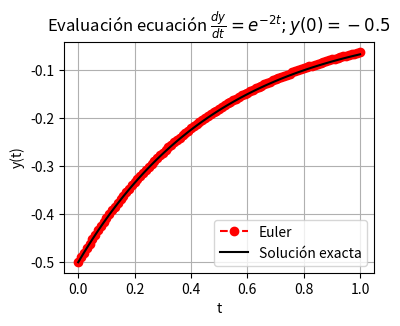
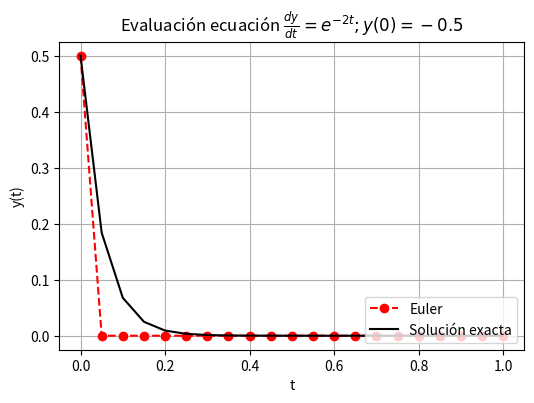
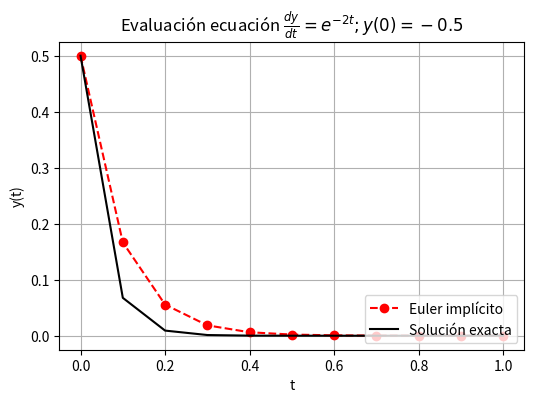

Source code (Python) for these figures, in order: (Note: this script raises an exception after producing the figures.)
#!/usr/bin/env python
# coding: utf-8

# # Problemas de valor inicial

# ## Introducción
# 
# Las ecuaciones diferenciales son utilizadas para modelar sistemas en todos los campos de ciencia e ingeniería.

# Como definición general, un **sistema de ecuaciones diferenciales** define la relación entre variables dependiente, $f_1(x_1,x_2,x_3, \cdots), f_2(x_1,x_2,x_3, \cdots), \cdots$, las variables independientes $x_1,x_2,x_3, \cdots$, y sus derivadas. 

# ### Clasificación de ecuaciones diferenciales

# Una ecuacion diferencial puede estar compuesta por **una variable dependiente y una independiente**.

# Por ejemplo, la **ecuación del péndulo** que define la variación temporal del ángulo $\Theta$ en función del tiempo $t$:
# 
# \begin{equation}
# ml\frac{d^2}{dt^2}\Theta(t) + \kappa l\frac{d}{dt}\Theta(t) + mg \sin \Theta(t) = 0
# \end{equation}
# 
# donde $g$ es la gravedad, $m$ la masa del péndulo, $l$ es la distancia al centro de rotación y $\kappa$ es una constante a amortiguación asociado al arrastre por el viento

# <img src="./images/ecuacion_pendulo.png" width="300px" align= center>

# Este tipo de ecuaciones se conoce como **ecuación diferencial ordinaria (EDO)**, debido a que la varible dependiente ($\Theta$, en este caso) está condicionada por una variable independiente ($t$, en este caso). Debido al término $\sin\Theta$, esta ecuación corresponde a una **EDO no-lineal**.

# Si el ángulo de oscilación, $\Theta$, es pequeño, podemos hacer la simplificación $\sin \Theta\approx \Theta$.

# En este caso la ecuación se transforma en una **EDO lineal**:
# 
# \begin{equation}
# ml\frac{d^2\Theta(t)}{dt^2} = - mg \Theta(t) -\kappa \dot{\Theta}(t) 
# \end{equation}

# En general, las EDO lineales tiene solución analítica.

# También podemos tener una ecuación diferencial definida para una variable dependiente y multiples variables independientes.

# Un buen ejemplo es la ***ecuación de difusión de calor***, que describe la distribución de temperatura en función del tiempo, $t$, y el espacio. En el caso 2D:
# 
# \begin{equation*}
# k\frac{\partial T}{\partial x^2}+
# k\frac{\partial T}{\partial y^2} = \rho c_p \frac{\partial T}{\partial t}
# \end{equation*}
# 
# donde $\rho$ es la densidad, $c_p$ es el calor específico, y $k$ es la conductividad térmica

# Este tipo de ecuacion, con más de una variable independiente, se conocen como **ecuación diferencial parcial (EDP)**

# En este caso, la **EDP es del tipo lineal**

# Por último, en el caso de más de una variable dependiente, podemos tener **sistemas de ecuaciones diferenciales del tipo EDO o EDP**.

# Tal es el caso de la ***ecuación de Navier-Stokes*** utilizada en mecánica de fluidos para modelar un problema en dos dimenciones:
# 
# \begin{align*}
# \frac{\partial u}{\partial t}+u\frac{\partial u}{\partial x}+v\frac{\partial u}{\partial y} &= -\frac{1}{\rho}\frac{\partial p}{\partial x}+\nu \left(\frac{\partial^2 u}{\partial x^2}+\frac{\partial^2 u}{\partial y^2} \right) \\
# \frac{\partial v}{\partial t}+u\frac{\partial v}{\partial x}+v\frac{\partial v}{\partial y} &= -\frac{1}{\rho}\frac{\partial p}{\partial y}+\nu\left(\frac{\partial^2 v}{\partial x^2}+\frac{\partial^2 v}{\partial y^2}\right) \\
# \frac{\partial^2 p}{\partial x^2}+\frac{\partial^2 p}{\partial y^2} &= -\rho\left(\frac{\partial u}{\partial x}\frac{\partial u}{\partial x}+2\frac{\partial u}{\partial y}\frac{\partial v}{\partial x}+\frac{\partial v}{\partial y}\frac{\partial v}{\partial y} \right)
# \end{align*}

# En este caso tenemos un sistema de **3 EDPs no-lineales** definido para tres variables dependientes ($u$, $v$, y $p$) en función de tres variables independientes (tiempo $t$ y el espacio $x$ e $y$). Donde $u(t,x,y)$ y $v(t,x,y)$ son, respectivamente, el campo de velocidad en dirección $\hat{x}$ y $\hat{y}$; y $p(t,x,y)$ es el campo de presiones. Nuevamente, $\rho$, es la densidad del fluido.

# También podemos **clasificar una ecuación diferencial según el orden de sus derivadas.**
# 

# Por ejemplo, la ecuación:
# \begin{equation}
# ml\frac{d^2}{dt^2}\Theta(t) + \kappa\frac{d}{dt}\Theta(t) + mg \sin \Theta(t) = 0
# \end{equation}
# 
# Es una **EDO de segundo orden,** debido a que $\Theta$ es derivada dos veces respecto a $t$.

# ### Condiciones de borde y condiciones iniciales
# 
# Las ecuaciones diferenciales presentadas anteriormente representan una formulación general asociada a un fenómeno físco (movimiento de un péndulo, distribución de temperaturas o movimiento de un fluido). Sin embargo, estas ecuaciones no están condicionadas a un problema en específico y, por lo tanto, su solución es definida en base a constantes de valor arbitrario. 

# Por ejemplo, la versión lineal de la EDO del péndulo tiene como solución general:
# 
# \begin{equation*}
# \Theta(t) = Ae^{-\lambda t} + Be^{+\lambda t}
# \end{equation*}

# Para asociar una ecuacion diferencial a un problema específico necesitamos **condiciones de borde** o **condiciones iniciales**

# Usamos **condiciones iniciales si la variable dependiente *evoluciona* respecto a la variable independiente.**

# Por ejemplo, en el caso del péndulo, el ángulo $\Theta$ evoluciona respecto al tiempo, $t$, y por lo tanto necesitamos de condiciones inciales.

# Como condición inicial, por ejemplo, asumamos que el péndulo está en reposo con un ángulo $\Theta_0$:

# **Ecuación gobernante**
# 
# \begin{equation*}
# ml\frac{d^2}{dt^2}\Theta(t) + \kappa\frac{d}{dt}\Theta(t) + mg \sin \Theta(t) = 0
# \end{equation*}
# 
# **Condiciones iniciales**
# \begin{align*}
# \dot{\Theta}(t = 0) &= 0 \\
# \Theta(t = 0) &= \Theta_0
# \end{align*}

# > **Nota** El número de condiciones iniciales debe ser igual al número de derivadas de la variable independiente.

# Comúnmente, las condiciones iniciales están asociadas a la variable tiempo. Sin embargo, una condición inicial también puede estar asociada a una variable espacial.

# Por ejemplo, la ecuación que describe el cambio de temperatura del agua ($T_f$) a lo largo del eje axial ($y$) de los tubos de un colector solar está dado por:

# **Ecuación gobernante**
# 
# \begin{equation*}
# \dot{m}c_p\frac{dT_f}{dy} - nWF'\left[S - U_L(T_f - T_a)\right] = 0
# \end{equation*}
# 
# **Condición de borde**
# 
# \begin{equation*}
# T_f(y = 0) = T_{f,i}
# \end{equation*}

# donde $T_{f,i}$ es la temperatura del agua a la entrada del colector, $\dot{m}$ es el flujo másico de agua por el colector, $T_a$ es la temperatura ambiente, $S$ es la radiación solar absorbida, $c_p$ es el calor específico del agua, $U_L$ es el coeficiente global de transferencia de calor, y $n$, $W$ y $F'$ son parámetros de diseño del colector.

# En este caso, la temperatura del agua ($T_f$) ***evoluciona*** al recorrer el eje axial de los tubos. Así, este problema también podría ser considerado como un problema con **valor inicial**.

# **Usamos condiciones de borde si la variable dependiente está condicionada por diversos puntos de una variable dependiente.**

# Por ejemplo, la distribución de temperaturas de una placa cuadrada de largo $L$, incialmente a temperatura $T_a$, con temperaturas en $T_h$ y $T_c$ en los bordes izquierdo y derecho, y tempertura $T_0$ en la parte superior e inferior, está descrita por la ecuación:

# **Ecuación gobernante**
# 
# \begin{equation*}
# k\frac{\partial T}{\partial x^2}+
# k\frac{\partial T}{\partial y^2} = \rho c_p \frac{\partial T}{\partial t}
# \end{equation*}
# 
# **Condiciones de borde**
# 
# \begin{align*}
# T(t,0,y) = T_h,\quad\quad T(t,L,y) = T_c \\
# T(t,x,0) = T_a, \quad\quad T(t,x,L) = T_a \\
# \end{align*}
# 
# **condición inicial**
# \begin{equation*}
# T(0,x,y) = T_a
# \end{equation*}

# **El número de condiciones de borde debe ser igual al número de derivadas respecto a la variable independiente**

# Las condiciones de borde están, generalmente, asociadas a variables en el espacio

# ## Aspectos generales de los métodos numéricos para solución de ODEs

# ### Ecuación diferencial ordinaria (EDO) con valor inicial

# En forma general, podemos representar una EDO con valor inicial de la forma:
# 
# \begin{equation}
# \frac{d^{n}f(t)}{dt^{n}} = F\left(t, f(t), \frac{df(t)}{dt}, \frac{d^2f(t)}{dt^2}, \frac{d^3f(t)}{dt^3}, \ldots, \frac{d^{n-1}f(t)}{dt^{n-1}}\right) ,
# \end{equation}
# 
# sujeta a las condiciones inciales:
# $t = 0, f(0), f^{(1)}(0), f^{(2)}(0),\ldots, f^{(n)}(0)$

# Por ejemplo, en el caso de la ecuación del péndulo:
# 
# \begin{equation*}
# \frac{d^2}{dt^2}\Theta(t) = F(t,\Theta, \dot{\Theta}) 
# \end{equation*}
# 
# donde $ F(t,\Theta, \dot{\Theta})  = - \frac{g}{l}\sin \Theta - \frac{\kappa}{ml}\dot{\Theta}
# $

# Convenientemente, podemos reescribir esta ecuación como:
# 
# \begin{eqnarray*}
# \frac{d}{dt}\Theta(t) &=& \dot{\Theta} &=& F_1(t,\Theta, \dot{\Theta}) \\
# \frac{d}{dt}\dot{\Theta}(t) &=& - \frac{g}{l}\sin \Theta - \frac{\kappa}{ml}\dot{\Theta} &=& F_2(t,\Theta, \dot{\Theta}),  
# \end{eqnarray*}

# que en su forma matricial se reduce a
# 
# \begin{equation*}
# \frac{d}{dt}\left\{\begin{matrix} \Theta \\ \dot{\Theta}\end{matrix}\right\} = \left\{\begin{matrix} F_1(t,\Theta,\dot{\Theta}) \\ F_2(t,\Theta,\dot{\Theta})\end{matrix}\right\},
# \end{equation*}

# con condición inicial
# \begin{equation*}
# \left\{\begin{matrix} \Theta(0) \\ \dot{\Theta(0)}\end{matrix}\right\} = \left\{\begin{matrix} \Theta_0 \\ 0\end{matrix}\right\}
# \end{equation*}

# A partir de este procedimiento, **hemos reducido una EDO de orden superior a una EDO de primer orden de la forma**:
# 
# \begin{equation}
# \frac{d}{dt}\vec{y} = \vec{F}(t,\vec{y})
# \end{equation}
# 
# con una condición inicial $\vec{y}(0)$.

# donde
# \begin{equation*}
# \vec{y} = \left\{\begin{matrix} \Theta \\ \dot{\Theta}\end{matrix}\right\},\quad
# \vec{F}(t,\vec{y}) = \left\{\begin{matrix} F_1(t,\Theta,\dot{\Theta}) \\ F_2(t,\Theta,\dot{\Theta})\end{matrix}\right\},\quad
# \vec{y}(0) = \left\{\begin{matrix} \Theta_0 \\ 0\end{matrix}\right\}
# \end{equation*}

# Como cololario general, tenemos que **siempre podemos transformar una EDO de orden superior a un sistema de EDOs de primer orden**

# Esto nos permite enfocarnos en métodos numéricos para resolver una EDO (o un sistema de EDOs) de primer orden.

# ### Método de Euler explícito
# 
# Dada la condición inicial $\vec{y}(t_0)$, supongamos que queremos determinar el valor de $\vec{y}$ en un tiempo $t_0 +\Delta t$.

# La forma más sencilla es mediante una expansión de Taylor centrada en $t_0$:
# 
# \begin{equation*}
# \vec{y}(t_0 +\Delta t) = \vec{y}(t_0)+\frac{d}{dt}\vec{y}(t_0)\Delta t +\frac{d^2}{dt^2}\vec{y}(t_0)\Delta t^2 + \cdots
# \end{equation*}

# Truncando los términos de segundo y mayor orden tenemos:
# 
# \begin{equation*}
# \vec{y}(t_0 +\Delta t) = \vec{y}(t_0)+\vec{F}[t_0,\vec{y}(t_0)]\Delta t + O(\Delta t^2)
# \end{equation*}

# Podemos seguir repetiendo este procedimiento para encontrar la evolución $\vec{y}$ en el tiempo. 

# En su forma general, este método se conoce como el **método de Euler explícito**:
# 
# \begin{equation*}
# \vec{y}_{i+1} = \vec{y}_i+h\vec{F}\left(t_i,\vec{y}_i\right) + O(h^2)
# \end{equation*}
# 
# donde $\vec{y}_{i+1} = \vec{y}(t_i + \Delta t)$, y $h = \Delta t$

# Gráficamente, el método consiste en aproximar el valor de $\vec{y}_{i+1}$ mediante una recta en el punto $t_i, \vec{y}_i$, cuya pendiente es $\vec{F}[t_i,\vec{y}_i]$

# <img src="./images/Euler_schematic.png" width="350px" align= center>

# Por ejemplo, consideremos la ecuación diferencial:
# 
# \begin{equation*}
# \frac{dy}{dt} = e^{-2t}
# \end{equation*}
# 
# con condición inicial $y(0) = -0.5$

# Utilicemos el método de Euler para resolver este problema en el intervalo $t\in[0,1]$ con $h = 0.1$ y $h = 0.01$. Compararemos nuestra solución con la solución exacta $y(t) = -\frac{1}{2}e^{-2t}$.

# In[1]:


import numpy as np

# Solución exacta
y_exact = lambda t: -0.5*np.exp(-2*t)

# Definimos parámetros numéricos
h = 0.01                       # paso de tiempo (dt)
t = np.arange(0, 1+h, h)      # lista de tiempos (arreglo desde 0 a 1s)

# Escribimos ecuación diferencial en formato de código 
F = lambda t, y: np.exp(-2*t) # Ecuación gobernante dy = F(t,y)
y0 = -0.5                     # Condición inicial

# Método de Euler
y = np.zeros(len(t))          # arreglo vacio para y
y[0] = y0

for i in range(len(t)-1):
    y[i+1] = y[i] + h*F(t[i], y[i]) # Euler explicito
    


# In[2]:


import matplotlib.pyplot as plt

plt.figure(figsize = (4, 3))
plt.rcParams.update({'font.size': 10}) # Tamaño de fuente

plt.plot(t, y, 'ro--', label='Euler')
plt.plot(t, y_exact(t), 'k', label='Solución exacta')
plt.title(r'Evaluación ecuación $\frac{dy}{dt} = e^{-2t}; y(0) = -0.5$')
plt.xlabel('t')
plt.ylabel('y(t)')
plt.grid()
plt.legend(loc='lower right')
plt.show()


# ### Presición

# En el ejemplo anterior, notamos una considerable **mejora en la aproximación cuando disminumos $h$**, de $h = 0.1$ a $h = 0.01$. Esto es una **consecuencia directa del error de truncamiento $O(h^2)$.**

# Por otro lado, en ambos casos notamos que **el error aumenta a medida que nos alejamos del valor inicial**. Esta propagación del error ocurre porque el error de truncamiento nos entrega una estimación del error local, es decir, durante un solo paso del método.

# En base a esto, **caracterizamos la presición de un método considerando dos tipos de error**:
# - **Error de truncamiento local:** Error del método para predecir la siguiente iteración (es decir, $i\rightarrow i+1$). Este error está asociado al truncamiento de la serie de Taylor.
# 
# - **Error de truncamiento global:** Error por acumulación de errores de truncamiento local a lo largo de toda la iteración.

# ### Estabilidad

# Otro término relevante en los métodos de solución de EDOs es la **estabilidad.** A diferencia de la precisión, que depende solo del método numérico escogido, **la estabilidad depende de la EDO a resolver y del método escogido**.

# Es decir, un método puede ser estable para algunos problemas e inestable para otros.

# Analicemos el problema de estabilidad con la siguiente EDO:
# 
# \begin{equation*}
# \frac{dy}{dt} = -20y
# \end{equation*}
# 
# con condición inicial $y(0) = 0.5$

# Utilicemos el método de Euler para encontrar la solución en el intervalo $t\in[0,1]$ con $h = 0.09$ y $h = 0.01$. Compararemos nuestra solución con la solución exacta $y(t) = 0.5e^{-20t}$.

# In[3]:


import numpy as np

# Solución exacta
y_exact = lambda t: 0.5*np.exp(-20*t)

# Definimos parámetros numéricos
h = 0.05                       # paso de tiempo
t = np.arange(0, 1+h, h)      # lista de tiempos 
 
# Ecuación diferencial 
F = lambda t, y: -20*y        # Ecuación gobernante dy = F(t,y)
y0 = 0.5                      # Condición inicial

# Método de Euler
y = np.zeros(len(t))
y[0] = y0

for i in range(len(t)-1):
    y[i+1] = y[i] + h*F(t[i], y[i]) 


# In[4]:


import matplotlib.pyplot as plt

plt.figure(figsize = (6, 4))
plt.rcParams.update({'font.size': 10}) # Tamaño de fuente

plt.plot(t, y, 'ro--', label='Euler')
plt.plot(t, y_exact(t), 'k', label='Solución exacta')
plt.title(r'Evaluación ecuación $\frac{dy}{dt} = e^{-2t}; y(0) = -0.5$')
plt.xlabel('t')
plt.ylabel('y(t)')
plt.grid()
plt.legend(loc='lower right')
plt.show()


# Observamos que el método de Euler converge cuando $h = 0.01$, pero oscila constantemente para $h > 0.1$. Esta es un característica típica de un problema de estabilidad.

# Es posible demostrar que para ecuaciones del tipo $\frac{dy}{dt} = -ay$, la condición de estabilidad del método de Euler explícito está dada por $h > 2/a$. 

# En otras palabras, el método de Euler explícito es **condicionalmente estable**

# ### Método de Euler implícito

# Alternativamente, podemos definir el argumento de $\vec{F}(t,\vec{y})$ en función de los valores futuros $t_{i+1}$ y $\vec{y}_{i+1}$:
# 
# \begin{equation}
# \vec{y}_{i+1} = \vec{y}_i+h\vec{F}\left(t_{i+1},\vec{y}_{i+1}\right) + O(h^2)
# \end{equation}

# Esta formulación se define como **implícita** debido a que el valor futuro, $\vec{y}_{i+1}$ se encuentra a ambos lados de la ecuación.

# Así, llamamos a este algoritmo **Método de Euler implícito**.

# Si bien esta formulación también tiene un error de truncamiento $O(h^2)$, es más estable que Euler explícito (lo veremos con un ejemplo).

# Notar que la formulación implícita da lugar a valores desconocidos, $y_{i+1}$, al lado derecho de la ecuación. Esto implica que, **para cada iteración debemos resolver un sistema de ecuaciones para encontrar $\vec{y}_{i+1}$.**

# Debido a que, en general, el sistema de ecuaciones que encontraremos es no lineal, **debemos utilizar un método de solución de raices para encontrar $\vec{y}_{i+1}$ (por ejemplo, Newton-Raphson).**

# En otras palabras, dado un tiempo inicial $t_0$ y condiciones iniciales $\vec{y}_0$, el valor de $\vec{y}_1$ está dado por las raices de:
# 
# \begin{equation*}
# \vec{y}_{1} - \left[\vec{y}_0 - h\vec{F}\left(t_{1},\vec{y}_{1}\right)\right] = 0
# \end{equation*}

# Para encontrar el valor en el tiempo $t_2, t_3, \dots,t_n$, repetimos el procedimiento anterior de forma iterativa, resolviendo la ecuación:
# \begin{equation*}
# \vec{y}_{i+1} - \left[\vec{y}_i - h\vec{F}\left(t_{i+1},\vec{y}_{i+1}\right)\right] = 0
# \end{equation*}

# Revisemos esto con el ejemplo anterior, ahora usando Euler implícito.

# In[5]:


import numpy as np
from scipy.optimize import fsolve

# Solución exacta
y_exact = lambda t: 0.5*np.exp(-20*t)

# Definimos parámetros numéricos
h = 0.1                  # paso de tiempo
t = np.arange(0, 1+h, h)  # lista de tiempos 

# Ecuación diferencial 
F = lambda t, y: -20*y    # Ecuación gobernante dy = F(t,y)
y0 = 0.5                  # Condición inicial

# Método de Euler
y = np.zeros(len(t))      # inicializamos arreglo para yi+1
y[0] = y0                 # guardamos condicion inicial

for i in range(len(t)-1): # itereamos según paso de tiempo
    
    # Guardamos valores conocidos
    t0, t1, y0 = t[i], t[i+1], y[i]
    
    # Definimos la función objetivo para la búsqueda de raices
    E_implicit = lambda y1: y1 - (y0 + h*F(t1, y1))
    
    # Buscamos la raiz de forma iterativa con valor inicial y0
    y1 = fsolve(E_implicit, x0 = y0)[0]
    
    y[i+1] = y1 # Guardamos el valor para la siguiente iteración


# In[6]:


import matplotlib.pyplot as plt

plt.figure(figsize = (6, 4))
plt.rcParams.update({'font.size': 10}) # Tamaño de fuente

plt.plot(t, y, 'ro--', label='Euler implícito')
plt.plot(t, y_exact(t), 'k', label='Solución exacta')
plt.title(r'Evaluación ecuación $\frac{dy}{dt} = e^{-2t}; y(0) = -0.5$')
plt.xlabel('t')
plt.ylabel('y(t)')
plt.grid()
plt.legend(loc='lower right')
plt.show()


# En el ejemplo vemos que, si bien la precisión sigue condicionada al error de truncamiento $O(h^2)$, el método no presenta problemas de inestabilidad

# En efecto, para ODEs de la forma $\frac{dy}{dt} = -ay$, el métodod de Euler implícito es ***incondicionalmente estable***.

# En resumen, en la solución de una ODE debemos considerar la precisión y la estabilidad del problema. Si bien, **la precisión está exclusivamente asociada al método, la estabilidad depende del método y la EDO a resolver.**

# En el ejemplo anterior fue posible cuantificar las condiciones de estabilidad debido a que la EDO era del tipo lineal. **En general, no siempre es posible acotar la inestabilidad de forma analítica, especialmente para EDOs no lineales.**

# En la práctica, los términos precisión y estabilidad se confunden debido a que comúnmente ambos están asociados por $h$. Sin embargo, cada uno es un aspecto independiente. Así, **un método con poca precisión puede ser muy estable, y viceversa.**

# ## Métodos de paso simple (Runge-Kutta)
# 
# Los métodos de Runge-Kutta (RK) permiten aumentar el número de términos de una serie de Taylor, sin la necesidad de calcular derivadas de mayor orden

# Esto permite una mejor precisión, ya que el error de truncamiento local se reduce.

# Existen muchas variaciones, todas asociadas a una aproximación de la forma:
# 
# \begin{equation}
# y_{i+1} = y_i + \phi h
# \end{equation}
# 
# donde $\phi$ se conoce como *función incremento*, que **representa una pendiente representativa del intervalo**

# En su forma general, la función incremento está dada por:
# \begin{equation}
# \phi = a_1k_1+a_2k_2+\cdots+a_nk_n
# \end{equation}

# donde $a_j$ son constantes, y los valores $k_j$ son:
# 
# \begin{align*}
# k_1 &= F(x_i,y_i) \\
# k_2 &= F(x_i+p_1h,y_i+q_{11}k_1h) \\
# k_3 &= F(x_i+p_2h,y_i+q_{21}k_1h+q_{22}k_2h) \\
# \vdots \\
# k_n &= F(x_i+p_{n-1}h,y_i+q_{n-1,1}k_1h++q_{n-1,2}k_2h+\cdots q_{n-1,n-1}k_{n-1}h) \\
# \end{align*}
# 
# donde $p_m$ y $q_{m,n}$ son constantes.

# Notar que los valores de $k_j$ están definidos por recurrencia, es decir $k_j$ depende de $k_{j-1}, k_{j-2}, \cdots, k_{1}$

# Para obtener una formulación específica debemos especificar $n$.

# Una vez definido el valor de $n$, los valores de $a_j$, $p_m$ y $q_{m,n}$ se determinan igualando la expresión $y_{i+1} = y_i + \phi h$ con los términos de la expansión de Taylor ([más info acá](https://pythonnumericalmethods.berkeley.edu/notebooks/chapter22.05-Predictor-Corrector-Methods.html#second-order-runge-kutta-method)):
# 
# \begin{align*}
# y(t_{i+1}) &= y(t_i) + y'(t_i)h + \frac{1}{2!}y''(t_i)h^2 + \cdots + \frac{1}{n!}y^{(n)}(t_i)h^n \\
#  &= y(t_i) + F(t_i,y_i)h + \frac{1}{2!}F'(t_i,y_i)h^2 + \cdots + \frac{1}{n!}F^{(n-1)}(t_i,y_i)h^n 
# \end{align*}

# Así, por ejemplo, la formulación para $n = 1$ permite aproximar hasta la primera derivada de la serie de Taylor y, por lo tanto, tiene un error de truncamiento local $O(h^2)$.

# **La formula RK1 corresponde al método de Euler explícito.**

# ### Runge-Kutta de segundo orden (RK2)

# La versión de segundo orden de RK es:
# 
# \begin{equation}
# y_{i+1} = y_i + (a_1k_1+a_2k_2)h + O(h^3)
# \end{equation}

# donde:
# \begin{align*}
# k_1 &= F(t_i,y_i) \\
# k_2 &= F(t_i+p_1h,y_i+q_{11}k_1h)
# \end{align*}

# y las constantes $a_1$, $a_2$, $p_1$ y $q_{11}$, están dadas por:
# 
# \begin{align*}
# a_1+a_2 = 1 \\
# a_2p_1 = 1/2 \\
# a_2q_{11} = 1/2
# \end{align*}

# Debido a que tenemos 3 ecuaciones y 4 incognitas, se debe acotar una de las variables para resolver el sistema

# Esto da lugar a distintas versiones para RK2. Acá destacamos 2 (hay más versiones), que se conocen como **métodos del tipo *predictor-corrector***.

# **Método de Heun ($a_2 = 1/2$)**

# \begin{equation*}
# y_{i+1} = y_i + \left(\frac{1}{2}k_1+\frac{1}{2}k_2\right)h
# \end{equation*}

# \begin{align*}
# k_1 &= F(t_i,y_i) \\
# k_2 &= F(t_i+h,y_i+k_1h)
# \end{align*}

# <img src="./images/Heun_method.png" width="700px" align= center>

# **Método del punto medio ($a_2 = 1$)**

# \begin{equation*}
# y_{i+1} = y_i + k_2h
# \end{equation*}

# \begin{align*}
# k_1 &= F(t_i,y_i) \\
# k_2 &= F(t_i+h/2,y_i+k_1h/2)
# \end{align*}

# <img src="./images/Midpoint_method.png" width="700px" align= center>

# ### Runge-Kutta de cuarto orden (RK4)

# Los métodos RK de cuarto orden son los más populares. Al igual que con RK2, existen muchas versiones. La más popular es:
# 

# \begin{equation*}
# y_{i+1} = y_i + \frac{1}{6}\left(k_1+2k_2+2k_3+k_4\right)h  + O(h^5)
# \end{equation*}
# 
# donde:
# \begin{align*}
# k_1 &= F(t_i,y_i) \\
# k_2 &= F\left(t_i+\frac{1}{2}h,y_i+\frac{1}{2}k_1h\right) \\
# k_3 &= F\left(t_i+\frac{1}{2}h,y_i+\frac{1}{2}k_2h\right) \\
# k_4 &= F\left(t_i+h,y_i+k_3h\right)
# \end{align*}

# ## Métodos multipasos
# 
# Los métodos discutidos hasta ahora se clasifican como **métodos de paso simple** debido a que el valor futuro $y_{i+1}$ es determinado exclusivamente por la predicción anterior en el tiempo $t_i$. Esto implica que los métodos no retienen la información para la predicción de aproximaciones en itereciones futuras (es decir, $y_2$ considera es resutlado en $t_1$, pero no en $t_0$).

# Este comportamiento hace que los métodos de paso simple sean ineficientes para problemas clasificados como *rígidos*, algo que discutiremos al final de esta unidad.

# Los **métodos multipasos, o de paso múltiple** corrigen este comportamiento mediante polinomios de interpolación construidos a partir de una serie de estimaciones en tiempos previos, permitiendo mejorar la estimación de la trayectoria de la solución.

# Esta característica, por otro lado, impica que **los métodos multipasos demandan mayor capacidad de memoria que los métodos de paso simple.**

# **Otra desventaja** es que, debido a que los métodos multipaso requieren condiciones iniciales en varios pasos anteriores, **se deben utilizar métodos alternativos (como de paso simple) para generar estos valores iniciales.**

# Los métodos más utilizados son los métodos de Adams-Bashforth, Adamns-Moulton y las **fórmulas de diferenciación hacia atrás (BDFs)**. Esta última está implementada en la librería python oficial para resolver EDO con valor inicial.

# ## Solución de EDOs en python (``scipy.integrate.solve_ivp``)

# En python, la función `solve_ivp` de la librería `scipy.integrate` permite resolver sistemas de EDOs con valor inicial.

# Considerando los argumentos mínimos para llamar la función:
# ```python
# from scipy.integrate import solve_ipv
# solve_ipv(fun,t_span, y0)
# ```

# donde:
# - `fun`: (*callable*) función $F(t,\vec{y})$
# - `t_span = (ti, tf)`: (*tupple*) intervalo entre el valor inicial (`ti`)  y final (`tf`).
# - `y0`: (*ndarray*) condición inicial $\vec{y}(0)$

# La función posee 5 métodos disponibles, los cuales se pueden condicionar con un cuarto argumento `method`.

# Entre los métodos disponibles tenemos:
# - `method = 'RK45'`: [Runge-Kutta 4(5) explícito](https://en.wikipedia.org/wiki/Runge%E2%80%93Kutta%E2%80%93Fehlberg_method).
# - `method = 'RK23'`: [Runge-Kutta 2(3) explícito](https://en.wikipedia.org/wiki/Bogacki%E2%80%93Shampine_method).
# - `method = 'DOP853'`: [Runge-Kutta 8 explícito](http://www.unige.ch/~hairer/prog/nonstiff/dop853.f).
# - `method = 'Radau'`: [Runge-Kutta implícito de orden 5, conocido como Randau IIA](https://en.wikipedia.org/wiki/List_of_Runge%E2%80%93Kutta_methods#Radau_IIA_methods).
# - `method = 'BDF'`: [Método multipaso implícito basado en derivadas hacia atrás](https://en.wikipedia.org/wiki/Backward_differentiation_formula).

# Por defecto `method=RK45`

# También, al igual que con las librerías anteriores, podemos condicionar la tolerancia respecto al error relativo (`rtol`) y absoluto (`atol`).
# ```python
# from scipy.integrate import solve_ipv
# solve_ipv(fun,t_span, y0, rtol = 1E-8, atol = 1E-8)  # error absoluto y relativo menor a 1E-8
# ```

# Por defecto, `rtol = 1E-3` y `atol = 1E-6`.

# Por ejemplo, consideremos la ecuación del péndulo:

# **Ecuación gobernante**
# 
# \begin{equation*}
# ml\frac{d^2}{dt^2}\Theta(t) + \kappa\frac{d}{dt}\Theta(t) + mg \sin \Theta(t) = 0
# \end{equation*}

# **Condiciones iniciales**
# 
# \begin{align*}
# \dot{\Theta}(t = 0) &= 0 \\
# \Theta(t = 0) &= \Theta_0
# \end{align*}

# Primero debemos transformar la ecuación a la forma $\frac{d}{dt}\vec{y} = F(t,\vec{y})$:

# **Ecuación gobernante**
# 
# \begin{equation*}
# \frac{d}{dt}
# \left\{\begin{matrix}
# \Theta(t) \\ \dot{\Theta}(t)
# \end{matrix}\right\} =
# \left\{\begin{matrix} 
# \dot{\Theta} \\ - \frac{g}{l}\sin \Theta - \frac{\kappa}{ml}\dot{\Theta}
# \end{matrix}\right\}
# \end{equation*}

# 
# **Condiciones iniciales**
# 
# \begin{equation*}
# \vec{y}(0) = \left\{\begin{matrix}
# \Theta_0 \\ 0
# \end{matrix}\right\}
# \end{equation*}

# Utilizamos `solve_ivp` para resolver el sistema en el intervalo $t\in[0,5]$ s. En este problema las constantes son $m = 200$g, $l = 30$cm, $\kappa = 0.1$ kg/m$\cdot$s, $\Theta_0 = 30°$ 

# In[7]:


from scipy.integrate import solve_ivp
import numpy as np

theta0 = np.radians(10) # condición inicial

m = 0.1  # masa péndulo (kg)
l = 0.3  # largo del péndulo (m)
K = 0.05 # constante de amortiguación (kg/m*s)
g = 9.8  # gravedad (m/s2)
    
# Definimos la función F(t,y)
def F(t,y):
    return [y[1],                              # F0(t,y)
            - g/l*np.sin(y[0]) - K/(m*l)*y[1]] # F1(t,y)

# Condicion inicial
y0 = np.array([theta0,   # posición inicial
               0])       # velocidad inicial


# In[8]:


ti, tf = (0,5)                       # tiempo inicial (ti) y final (tf)

# resolvemos la EDO dy/dt = F(t,y)
sol = solve_ivp(fun    = F,          # Función F(t,y)
                t_span = (ti, tf),   # Intervalo de tiempo
                y0     = y0)         # Condición inicial
print(sol)


# Notar que la variable `sol`, tiene una série de atributos que podemos llamar como `sol.`*nombre_atributo*, donde *nombre_atributo*=`message`, `success`, `status`, etc. 

# La descripción de cada uno de estos atributos está en la [documentación oficial de `solve_ivp`](https://docs.scipy.org/doc/scipy/reference/generated/scipy.integrate.solve_ivp.html#scipy.integrate.solve_ivp)

# Las soluciones están en el arreglo `sol.y` y el paso de tiempo en el arreglo `sol.t`. Además, debido a que la solución está dada por $\vec{y} = \left\{\Theta, \dot{\Theta}\right\}$, la variable `sol.y` es un arreglo de dos filas.

# In[9]:


print('Tamaño arreglo t:', sol.t.shape)
print('Tamaño arreglo y:', sol.y.shape)


# Para conocer el ángulo $\Theta$ y velocidad angular $\dot{\Theta}$ para algún tiempo $t$, indexamos los arreglos `solt.t` y `sol.y`:
# 
# >**Nota** Debido a que la solución está en radianes, usamos `numpy.degrees` para convertir a grados.

# In[10]:


idx = 30
print('Ángulo en t = %.1fs: %.3f°' % (sol.t[idx], np.degrees(sol.y[0,idx])))
print('Velocidad angular en t = %.1fs: %.3f°/s' % (sol.t[idx], np.degrees(sol.y[1,idx])))


# Notar, además, que en el *input* de la función solo indicamos el tiempo inicial y final, pero no especificamos el paso de tiempo $\Delta t$. Esto es porque, **por defecto, `solve_ivp` busca llegar al valor `tf` con el menor número de iteraciones.**

# Así mismo, **por defecto, el valor de $\Delta t$ no es constante y se ajusta en cada iteración.**

# In[11]:


# comprobamos dt usando numpy.diff
np.diff(sol.t)


# Graficamos la solución.

# In[12]:


get_ipython().run_cell_magic('capture', 'showplot0', "import matplotlib.pyplot as plt\n\n# transformamos el ángulo a grados\ntheta     = np.degrees(sol.y[0,:])\ntheta_dot = np.degrees(sol.y[1,:])\n\nfig, ax = plt.subplots(2,1,figsize=(5,6))\nplt.rcParams.update({'font.size': 10}) # Tamaño de fuente\n\nax[0].plot(sol.t,theta, ':o',    label=r'$\\Theta(t)$')\nax[1].plot(sol.t,theta_dot, ':o',label=r'$\\dot{\\Theta}(t)$')\nax[0].set_xlabel('')\nax[0].set_ylabel('$\\Theta(t)$ (°)')\nax[1].set_xlabel('Tiempo (s)')\nax[1].set_ylabel('$\\dot{\\Theta}(t)$ (°/s)')\nplt.show()\n")


# In[13]:


showplot0()


# Alternativamente, podemos definir los tiempos donde queremos conocer nuestra solución utilizando el argumento `t_eval`. Este argumento puede ser un valor específico o un arreglo.

# Por ejemplo, consideremos `t_eval` como un arreglo en el dominio $t\in[0,5]$ s con $\Delta t = 0.05$ s.

# In[14]:


h = 0.05                           # paso de tiempo (s)
t_array = np.arange(0,5,h)         # arreglo de tiempos a evaluar
ti, tf = (0,5)                     # tiempo inicial (ti) y final (tf)

# Resolvemos la EDO dy/dt = F(t,y)
sol = solve_ivp(fun    = F,        # Función F(t,y)
                t_span = (ti, tf), # Intervalo de tiempo
                y0     = y0,       # Condición inicial
                t_eval = t_array)  # Tiempos de evaluación de la solución


# In[15]:


get_ipython().run_cell_magic('capture', 'showplot1', "import matplotlib.pyplot as plt\n\n# transformamos el ángulo a grados\ntheta     = np.degrees(sol.y[0,:])\ntheta_dot = np.degrees(sol.y[1,:])\n\nfig, ax = plt.subplots(2,1,figsize=(5,6))\nplt.rcParams.update({'font.size': 12}) # Tamaño de fuente\n\nax[0].plot(sol.t,theta, ':o',    label=r'$\\Theta(t)$')\nax[1].plot(sol.t,theta_dot, ':o',label=r'$\\dot{\\Theta}(t)$')\nax[0].set_xlabel('')\nax[0].set_ylabel('$\\Theta(t)$ (°)')\nax[1].set_xlabel('Tiempo (s)')\nax[1].set_ylabel('$\\dot{\\Theta}(t)$ (°/s)')\nplt.show()\n")


# In[16]:


showplot1()


# ## Rigidez en EDOs

# ### Rigidez
# 
# Una EDO se define como ***rígida*** si una de sus componentes cambia rápidamente respecto a otra. Esto provoca problemas de estabilidad en la solución.

# Consideremos por ejemplo la ecuación:
# 
# \begin{equation*}
# \frac{dy}{dt} = - 1000y +3000-2000e^{-t}
# \end{equation*}
# 
# con la condición inicial $y(0) = 0$

# La solución analítica a esta solución es:
# 
# \begin{equation*}
# y = 3 - 0.998e^{-1000t} - 2.002e^{-t}
# \end{equation*}

# Al analizar la solución observamos que, al comienzo ($t < 0.005$), la respuesta está mayormente respresentada por el término transitorio, $e^{-1000t}$. Luego, la respuesta comienza a ser dominada por el término $e^{-t}$

# <img src="./images/stiffness.png" width="350px" align= center>

# Como el método no conoce la solución analítica, el término transitorio genera problemas de inestabilidad si el valor de $\Delta t$ es muy grande; o de convergencia, si $\Delta t$ es muy pequeño.

# ### Recomendaciones

# - **Para EDOs no rígidas**, se recomiendan los métodos `RK45`, `RK23` y `DOP853`. 
# - **Para EDOs rígidas**, se recomienda los métodos `Radau` y `BDF`. 

# Como regla general, se recomienda intentar con un método explícito (como `RK45`). Si la solución diverge o tiene un comportamiento inusual, es probable la EDO sea rígida y, en ese caso, se debe utilizar un método implícito de paso simple (`Radau`) o multipaso (`BDF`).

# Revisemos esto analizando la siguiente EDO en el intervalo $t\in[0,10]$:
# 
# \begin{equation*}
# \frac{dy}{dt} = - 100000\left(y - \cos t\right),\quad y(0) = 1
# \end{equation*}

# In[17]:


# Definimos nuestra EDO en código
ti, tf = (0,10)                            # intervalo de tiempo
F = lambda t,y: - 100000 * (y - np.cos(t)) # función F(t,y)


# Compararemos el tiempo de cómputo y el tamaño del arreglo `sol.t` cuando usamos:
# - Método de paso simple explícito (`method = RK45`)
# - Método de paso simple implícito (`method = Radau`)
# - Método de paso múltiple implícito (`method = BDF`)

# In[18]:


# Usamos method = RK45
get_ipython().run_line_magic('time', "sol = solve_ivp(fun = F,t_span = (ti, tf), y0 = [1], method = 'RK45')")
print('Número de subdivisiones de variable "t": %i' % sol.t.shape[0])


# In[19]:


# Usamos method = BDF
get_ipython().run_line_magic('time', "sol = solve_ivp(fun = F,t_span = (ti, tf), y0 = [1], method = 'BDF')")
print('Número de subdivisiones de variable "t": %i' % sol.t.shape[0])


# In[20]:


# Usamos method = Radau
get_ipython().run_line_magic('time', "sol = solve_ivp(fun = F,t_span = (ti, tf), y0 = [1], method = 'Radau')")
print('Número de subdivisiones de variable "t": %i' % sol.t.shape[0])


# Como vemos, el tiempo de cómputo y el número de subdivisiones con los métodos implícitos `Radau` y `BDF` es significativamente menor, en comparación con métodos de paso simple (como `RK45`). 

# ## Referencias
# - Kong Q., Siauw T., Bayen A. M. **Chapter 22: ODEs Initial-Value Problems** in *[Python Programming and Numerical Methods – A Guide for Engineers and Scientists](https://pythonnumericalmethods.berkeley.edu/notebooks/chapter22.00-ODE-Initial-Value-Problems.html)*, 1st Ed., Academic Press, 2021
# 
# - Chapra S., Canale R. **Capítulo 25: Métodos de Runge-Kutta** en *Métodos Numéricos para Ingenieros*, 6ta Ed., McGraw Hill, 2011
# 
# - Chapra S., Canale R. **Capítulo 26: Métodos rígidos y de paso múltiple** en *Métodos Numéricos para Ingenieros*, 6ta Ed., McGraw Hill, 2011
# 
# 
# - Williams H. P. **Chapter 17: Integration of Ordinary Differential Equations** in "Numerical Recipes" 3rd Ed, Cambridge University Press, 2007
# 
